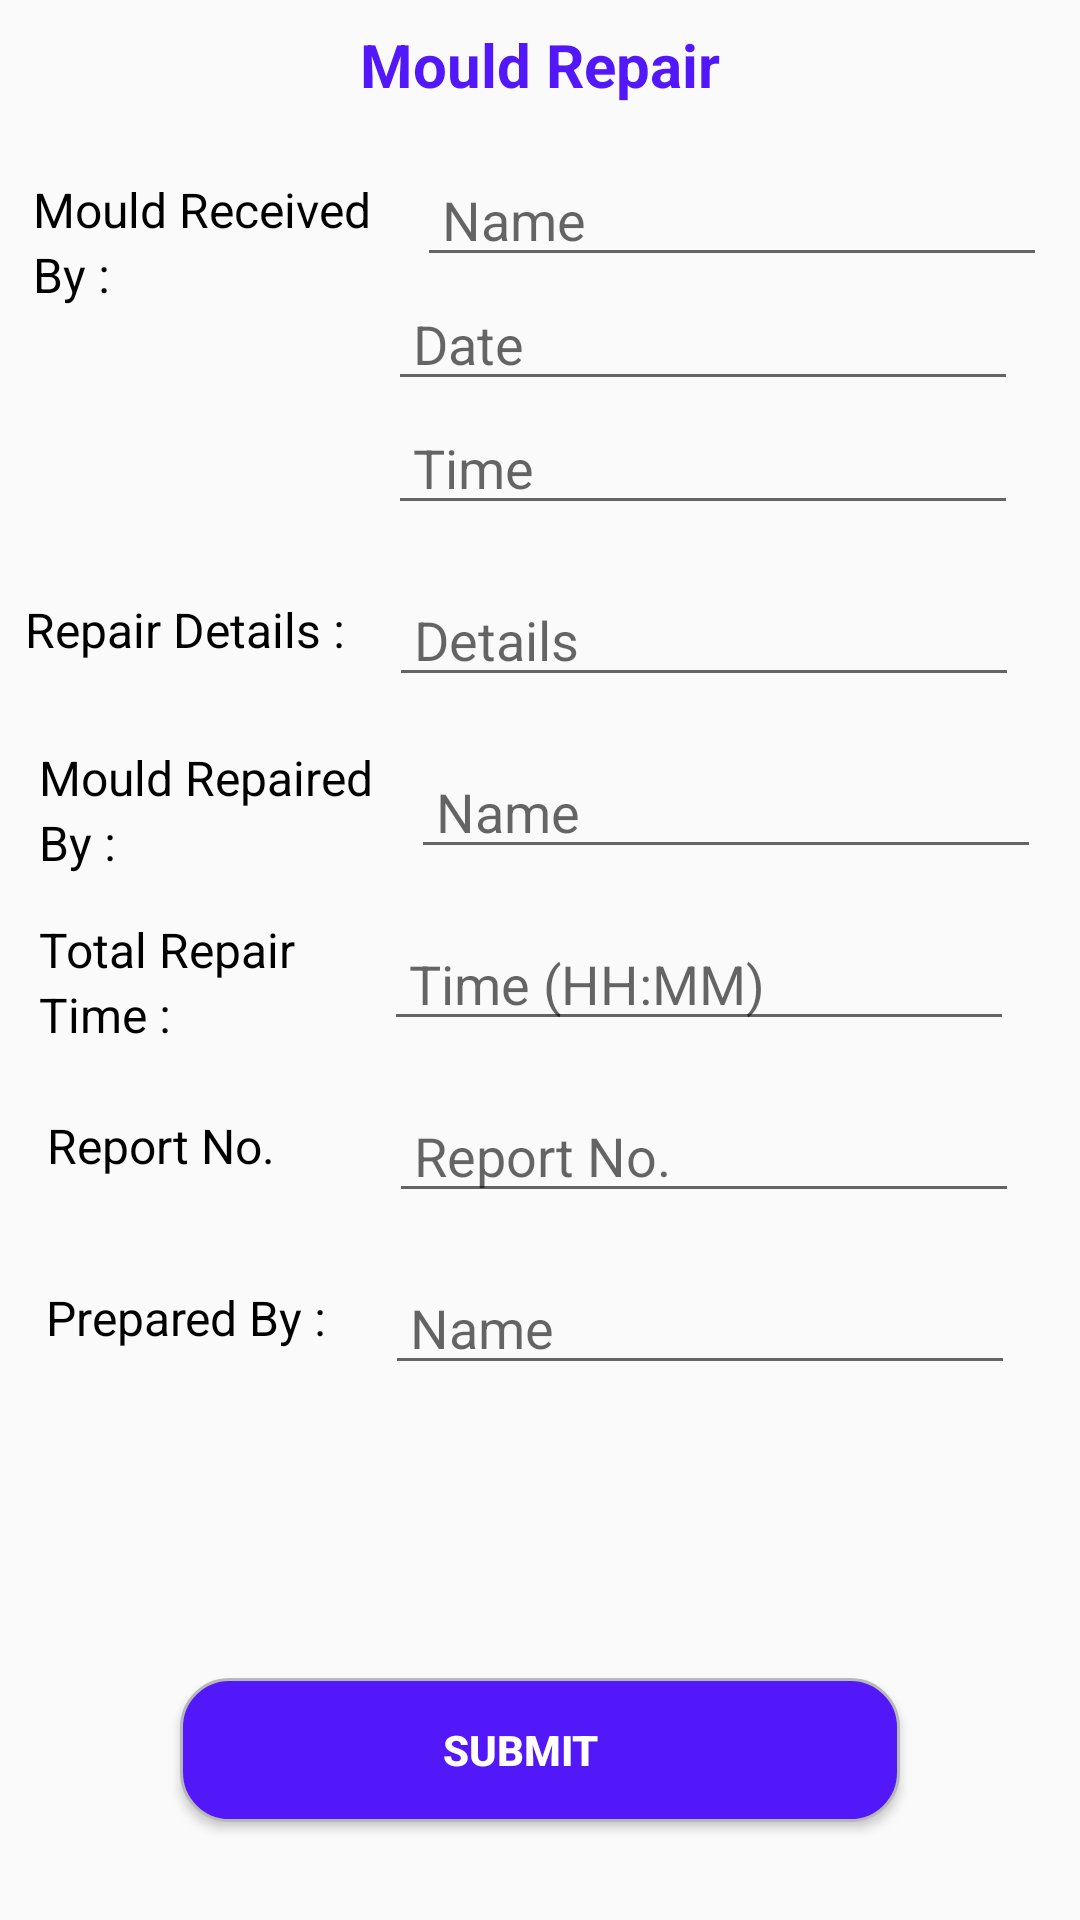

Layout XML and referenced resources for this Android screen:
<!-- AndroidManifest.xml: activity theme AppTheme.NoActionBar -->
<!-- res/layout/activity_repair.xml -->
<?xml version="1.0" encoding="utf-8"?>
<android.support.constraint.ConstraintLayout xmlns:android="http://schemas.android.com/apk/res/android"
    xmlns:app="http://schemas.android.com/apk/res-auto"
    xmlns:tools="http://schemas.android.com/tools"
    android:layout_width="match_parent"
    android:layout_height="match_parent"
    tools:context=".RepairActivity">

    <TextView
        android:id="@+id/textViewRepair"
        android:layout_width="wrap_content"
        android:layout_height="wrap_content"
        android:layout_marginStart="8dp"
        android:layout_marginTop="8dp"
        android:layout_marginEnd="8dp"
        android:text=" Mould Repair "
        android:textColor="@color/colorPrimary"
        android:textSize="20dp"
        android:textStyle="bold"
        app:layout_constraintEnd_toEndOf="parent"
        app:layout_constraintStart_toStartOf="parent"
        app:layout_constraintTop_toTopOf="parent" />

    <TextView
        android:id="@+id/textView32"
        android:layout_width="wrap_content"
        android:layout_height="wrap_content"
        android:layout_marginTop="24dp"
        android:text="Mould Received "
        android:textColor="#000"
        android:textSize="16sp"
        app:layout_constraintEnd_toStartOf="@+id/editText14"
        app:layout_constraintHorizontal_bias="0.5"
        app:layout_constraintStart_toStartOf="parent"
        app:layout_constraintTop_toBottomOf="@+id/textViewRepair" />

    <EditText
        android:id="@+id/editText14"
        android:layout_width="wrap_content"
        android:layout_height="wrap_content"
        android:layout_marginTop="16dp"
        android:ems="10"
        android:hint=" Name"
        android:inputType="textPersonName"
        app:layout_constraintEnd_toEndOf="parent"
        app:layout_constraintHorizontal_bias="0.5"
        app:layout_constraintStart_toEndOf="@+id/textView32"
        app:layout_constraintTop_toBottomOf="@+id/textViewRepair" />

    <EditText
        android:id="@+id/editText15"
        android:layout_width="wrap_content"
        android:layout_height="wrap_content"
        android:ems="10"
        android:hint=" Date"
        android:inputType="date"
        app:layout_constraintEnd_toEndOf="parent"
        app:layout_constraintHorizontal_bias="0.863"
        app:layout_constraintStart_toStartOf="parent"
        app:layout_constraintTop_toBottomOf="@+id/editText14" />

    <EditText
        android:id="@+id/editText16"
        android:layout_width="wrap_content"
        android:layout_height="wrap_content"
        android:ems="10"
        android:hint=" Time"
        android:inputType="time"
        app:layout_constraintEnd_toEndOf="parent"
        app:layout_constraintHorizontal_bias="0.863"
        app:layout_constraintStart_toStartOf="parent"
        app:layout_constraintTop_toBottomOf="@+id/editText15" />

    <TextView
        android:id="@+id/textView33"
        android:layout_width="wrap_content"
        android:layout_height="wrap_content"
        android:text="By : "
        android:textColor="#000"
        android:textSize="16sp"
        app:layout_constraintEnd_toEndOf="@+id/textView32"
        app:layout_constraintHorizontal_bias="0.0"
        app:layout_constraintStart_toStartOf="@+id/textView32"
        app:layout_constraintTop_toBottomOf="@+id/textView32" />

    <TextView
        android:id="@+id/textView34"
        android:layout_width="wrap_content"
        android:layout_height="wrap_content"
        android:layout_marginTop="24dp"
        android:text="Repair Details : "
        android:textColor="#000"
        android:textSize="16sp"
        app:layout_constraintEnd_toStartOf="@+id/editText18"
        app:layout_constraintHorizontal_bias="0.442"
        app:layout_constraintStart_toStartOf="parent"
        app:layout_constraintTop_toBottomOf="@+id/editText16" />

    <EditText
        android:id="@+id/editText18"
        android:layout_width="wrap_content"
        android:layout_height="wrap_content"
        android:layout_marginStart="8dp"
        android:layout_marginTop="16dp"
        android:ems="10"
        android:gravity="start|top"
        android:hint=" Details"
        android:inputType="textMultiLine"
        app:layout_constraintEnd_toEndOf="parent"
        app:layout_constraintHorizontal_bias="0.857"
        app:layout_constraintStart_toStartOf="parent"
        app:layout_constraintTop_toBottomOf="@+id/editText16" />

    <TextView
        android:id="@+id/textView35"
        android:layout_width="wrap_content"
        android:layout_height="wrap_content"
        android:layout_marginTop="16dp"
        android:text="Mould Repaired"
        android:textColor="#000"
        android:textSize="16sp"
        app:layout_constraintEnd_toStartOf="@+id/editText19"
        app:layout_constraintHorizontal_bias="0.5"
        app:layout_constraintStart_toStartOf="parent"
        app:layout_constraintTop_toBottomOf="@+id/editText18" />

    <TextView
        android:id="@+id/textView36"
        android:layout_width="wrap_content"
        android:layout_height="wrap_content"
        android:text="By : "
        android:textColor="#000"
        android:textSize="16sp"
        app:layout_constraintEnd_toEndOf="@+id/textView35"
        app:layout_constraintHorizontal_bias="0.0"
        app:layout_constraintStart_toStartOf="@+id/textView35"
        app:layout_constraintTop_toBottomOf="@+id/textView35" />

    <EditText
        android:id="@+id/editText19"
        android:layout_width="wrap_content"
        android:layout_height="wrap_content"
        android:layout_marginTop="16dp"
        android:ems="10"
        android:hint=" Name"
        android:inputType="textPersonName"
        app:layout_constraintEnd_toEndOf="parent"
        app:layout_constraintHorizontal_bias="0.5"
        app:layout_constraintStart_toEndOf="@+id/textView35"
        app:layout_constraintTop_toBottomOf="@+id/editText18" />

    <TextView
        android:id="@+id/textView37"
        android:layout_width="wrap_content"
        android:layout_height="wrap_content"
        android:layout_marginTop="16dp"
        android:text="Total Repair "
        android:textColor="#000"
        android:textSize="16sp"
        app:layout_constraintEnd_toStartOf="@+id/editText20"
        app:layout_constraintHorizontal_bias="0.333"
        app:layout_constraintStart_toStartOf="parent"
        app:layout_constraintTop_toBottomOf="@+id/editText19" />

    <TextView
        android:id="@+id/textView38"
        android:layout_width="wrap_content"
        android:layout_height="wrap_content"
        android:text="Time : "
        android:textColor="#000"
        android:textSize="16sp"
        app:layout_constraintEnd_toEndOf="@+id/textView37"
        app:layout_constraintHorizontal_bias="0.0"
        app:layout_constraintStart_toStartOf="@+id/textView37"
        app:layout_constraintTop_toBottomOf="@+id/textView37" />

    <EditText
        android:id="@+id/editText20"
        android:layout_width="wrap_content"
        android:layout_height="wrap_content"
        android:layout_marginStart="8dp"
        android:layout_marginTop="16dp"
        android:layout_marginEnd="8dp"
        android:ems="10"
        android:hint=" Time (HH:MM)"
        android:inputType="time"
        app:layout_constraintEnd_toEndOf="parent"
        app:layout_constraintHorizontal_bias="0.895"
        app:layout_constraintStart_toStartOf="parent"
        app:layout_constraintTop_toBottomOf="@+id/editText19" />

    <TextView
        android:id="@+id/textView39"
        android:layout_width="wrap_content"
        android:layout_height="wrap_content"
        android:layout_marginTop="24dp"
        android:text="Report No. "
        android:textColor="#000"
        android:textSize="16sp"
        app:layout_constraintEnd_toStartOf="@+id/editText21"
        app:layout_constraintHorizontal_bias="0.318"
        app:layout_constraintStart_toStartOf="parent"
        app:layout_constraintTop_toBottomOf="@+id/editText20" />

    <EditText
        android:id="@+id/editText21"
        android:layout_width="wrap_content"
        android:layout_height="wrap_content"
        android:layout_marginStart="8dp"
        android:layout_marginTop="16dp"
        android:ems="10"
        android:hint=" Report No."
        android:inputType="number"
        app:layout_constraintEnd_toEndOf="parent"
        app:layout_constraintHorizontal_bias="0.857"
        app:layout_constraintStart_toStartOf="parent"
        app:layout_constraintTop_toBottomOf="@+id/editText20" />

    <TextView
        android:id="@+id/textView40"
        android:layout_width="wrap_content"
        android:layout_height="wrap_content"
        android:layout_marginTop="24dp"
        android:text="Prepared By : "
        android:textColor="#000"
        android:textSize="16sp"
        app:layout_constraintEnd_toStartOf="@+id/editText22"
        app:layout_constraintHorizontal_bias="0.5"
        app:layout_constraintStart_toStartOf="parent"
        app:layout_constraintTop_toBottomOf="@+id/editText21" />

    <EditText
        android:id="@+id/editText22"
        android:layout_width="wrap_content"
        android:layout_height="wrap_content"
        android:layout_marginStart="8dp"
        android:layout_marginTop="16dp"
        android:ems="10"
        android:hint=" Name"
        android:inputType="textPersonName"
        app:layout_constraintEnd_toEndOf="parent"
        app:layout_constraintHorizontal_bias="0.847"
        app:layout_constraintStart_toStartOf="parent"
        app:layout_constraintTop_toBottomOf="@+id/editText21" />

    <Button
        android:id="@+id/button_repair_submit"
        android:layout_width="240dp"
        android:layout_height="wrap_content"
        android:background="@drawable/button_ui"
        android:drawableStart="@drawable/ic_done_all_black_24dp"
        android:paddingStart="36dp"
        android:paddingEnd="36dp"
        android:text="Submit    "
        android:textColor="@color/white"
        android:textStyle="bold"
        app:layout_constraintBottom_toBottomOf="parent"
        app:layout_constraintEnd_toEndOf="parent"
        app:layout_constraintHorizontal_bias="0.5"
        app:layout_constraintStart_toStartOf="parent"
        app:layout_constraintTop_toBottomOf="@+id/editText22"
        app:layout_constraintVertical_bias="0.75" />


</android.support.constraint.ConstraintLayout>
<!-- resources referenced by this layout -->
<resources>
  <color name="colorPrimary">#5218fa</color>
  <color name="white">#ffffff</color>
  <!-- drawable button_ui (drawable) -->
  <?xml version="1.0" encoding="utf-8"?>
  <selector xmlns:android="http://schemas.android.com/apk/res/android">
  
      <item>
          <shape android:shape="rectangle">
              
              <solid android:color="@color/hanPurple" />
              
              <stroke android:width="1dp" android:color="#B8B8B8" />
  
              
              <corners android:radius="16dp" />
  
          </shape>
      </item>
  
  
  
  </selector>
  <style name="AppTheme.NoActionBar">
          <item name="windowActionBar">false</item>
          <item name="windowNoTitle">true</item>
      </style>
  <color name="hanPurple">#5218fa</color>
</resources>
